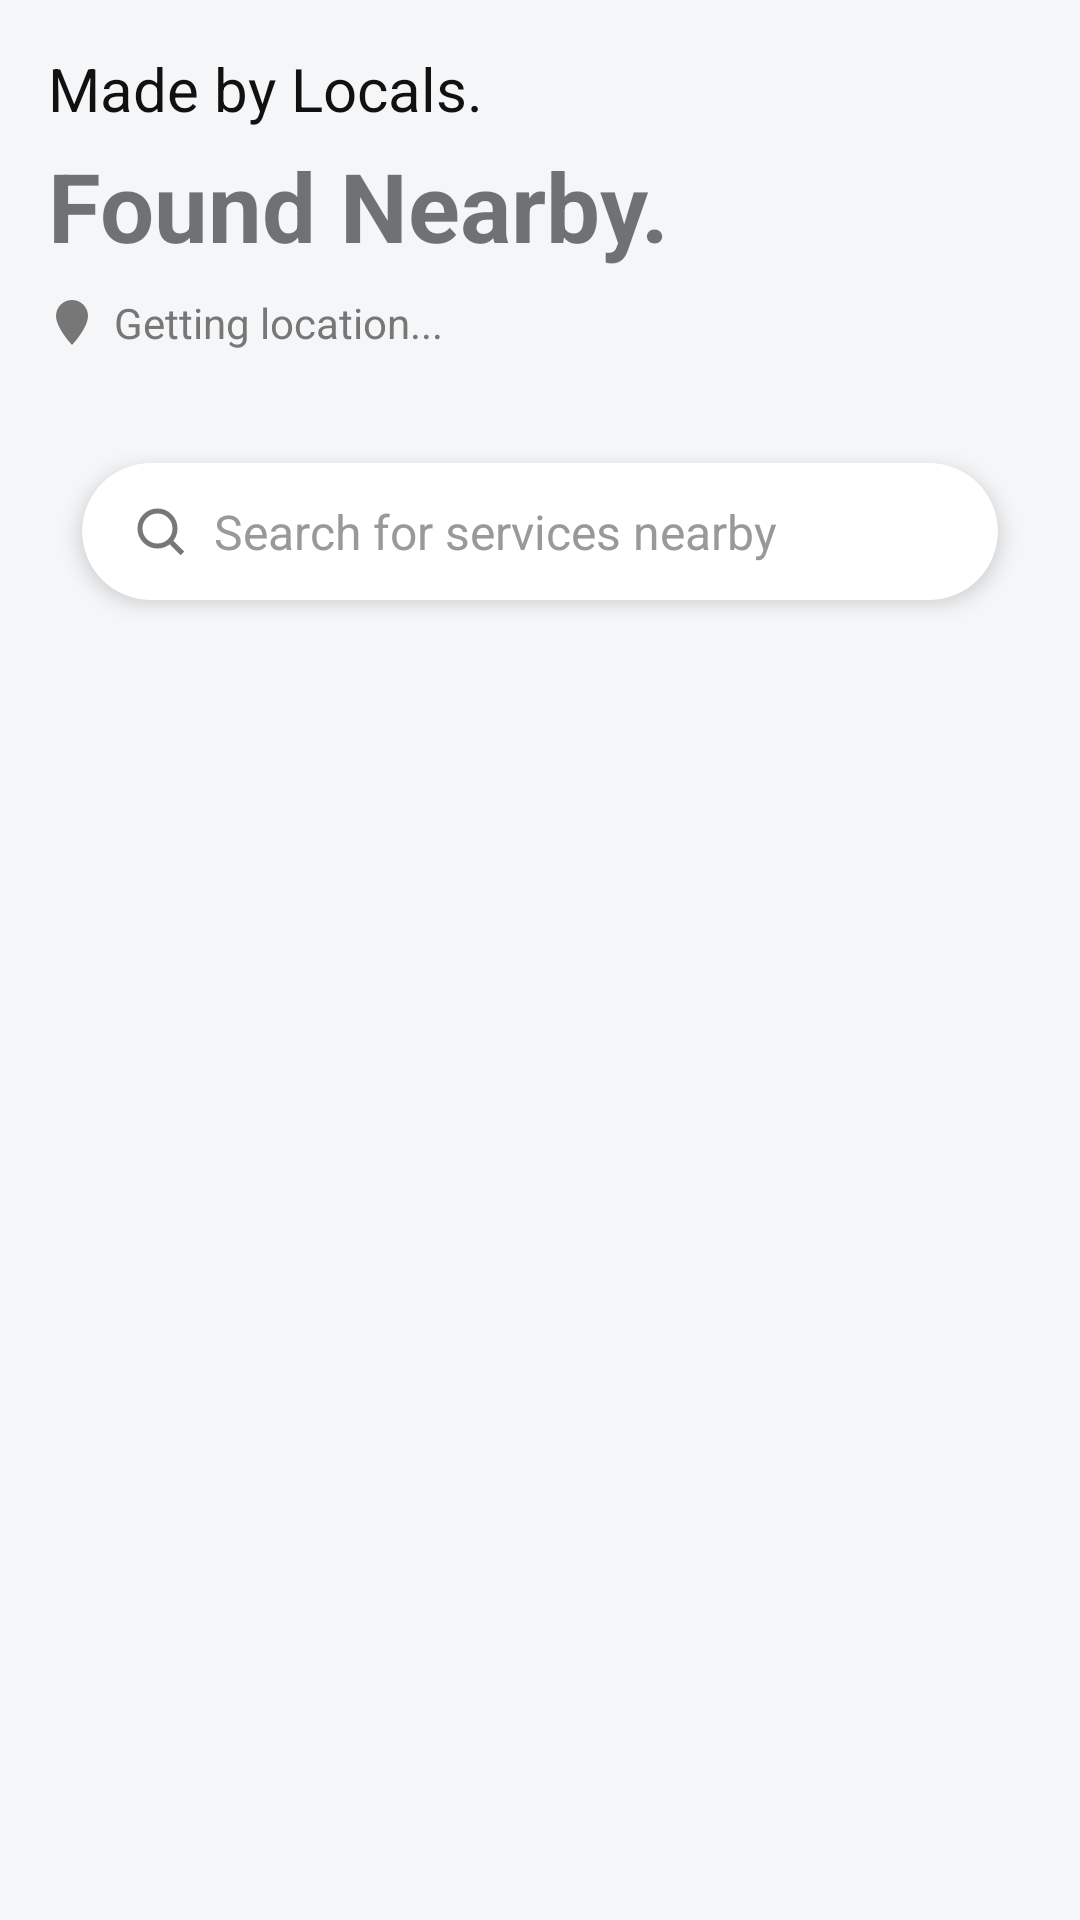

Produce the Android XML layout that renders to this screen, including the resource entries it uses.
<!-- AndroidManifest.xml: application theme AppTheme -->
<!-- res/layout/fragment_browse.xml -->
<?xml version="1.0" encoding="utf-8"?>
<androidx.coordinatorlayout.widget.CoordinatorLayout xmlns:android="http://schemas.android.com/apk/res/android"
    xmlns:app="http://schemas.android.com/apk/res-auto"
    android:layout_width="match_parent"
    android:layout_height="match_parent"
    android:background="#F5F6F8">

    
    <com.google.android.material.appbar.AppBarLayout
        android:id="@+id/app_bar_layout"
        android:layout_width="match_parent"
        android:layout_height="wrap_content"
        android:background="@android:color/transparent"
        android:clipToPadding="false"
        android:clipChildren="false"
        app:elevation="0dp">

        <androidx.constraintlayout.widget.ConstraintLayout
            android:layout_width="match_parent"
            android:layout_height="wrap_content"
            android:padding="16dp"
            android:clipToPadding="false"
            android:clipChildren="false"
            app:layout_scrollFlags="scroll|enterAlways|snap">

            
            <LinearLayout
                android:id="@+id/header_text_layout"
                android:layout_width="0dp"
                android:layout_height="wrap_content"
                android:orientation="vertical"
                app:layout_constraintEnd_toEndOf="parent"
                app:layout_constraintStart_toStartOf="parent"
                app:layout_constraintTop_toTopOf="parent">

                <TextView
                    android:id="@+id/made_by_locals_text"
                    android:layout_width="wrap_content"
                    android:layout_height="wrap_content"
                    android:text="Made by Locals."
                    android:textSize="20sp"
                    android:textColor="#111111"
                    android:textStyle="normal" />

                <TextView
                    android:id="@+id/found_nearby_text"
                    android:layout_width="wrap_content"
                    android:layout_height="wrap_content"
                    android:layout_marginTop="4dp"
                    android:text="Found Nearby."
                    android:textSize="32sp"
                    android:textStyle="bold" />

                <LinearLayout
                    android:id="@+id/current_location_layout"
                    android:layout_width="wrap_content"
                    android:layout_height="wrap_content"
                    android:layout_marginTop="8dp"
                    android:orientation="horizontal"
                    android:gravity="center_vertical">

                    <ImageView
                        android:id="@+id/location_icon"
                        android:layout_width="16dp"
                        android:layout_height="16dp"
                        android:src="@drawable/ic_location"
                        android:contentDescription="Location"
                        android:tint="#777777" />

                    <TextView
                        android:id="@+id/current_location_text"
                        android:layout_width="wrap_content"
                        android:layout_height="wrap_content"
                        android:layout_marginStart="6dp"
                        android:text="Getting location..."
                        android:textSize="14sp"
                        android:textColor="#777777"
                        android:textStyle="normal" />

                </LinearLayout>

            </LinearLayout>

            
            <androidx.cardview.widget.CardView
                android:id="@+id/search_card"
                android:layout_width="0dp"
                android:layout_height="wrap_content"
                android:layout_marginTop="24dp"
                app:cardCornerRadius="24dp"
                app:cardElevation="4dp"
                app:cardBackgroundColor="#FFFFFF"
                app:cardUseCompatPadding="true"
                app:layout_constraintEnd_toEndOf="parent"
                app:layout_constraintStart_toStartOf="parent"
                app:layout_constraintTop_toBottomOf="@+id/header_text_layout"
                app:layout_scrollFlags="scroll|enterAlways|snap">

                <LinearLayout
                    android:layout_width="match_parent"
                    android:layout_height="wrap_content"
                    android:orientation="horizontal"
                    android:padding="12dp"
                    android:paddingStart="16dp"
                    android:paddingEnd="16dp"
                    android:gravity="center_vertical">

                    <ImageView
                        android:layout_width="20dp"
                        android:layout_height="20dp"
                        android:src="@drawable/ic_search"
                        android:contentDescription="Search"
                        android:tint="#777777" />

                    <EditText
                        android:id="@+id/search_input"
                        android:layout_width="0dp"
                        android:layout_height="wrap_content"
                        android:layout_weight="1"
                        android:layout_marginStart="8dp"
                        android:hint="Search for services nearby"
                        android:textSize="16sp"
                        android:textColor="#111111"
                        android:textColorHint="#999999"
                        android:background="@android:color/transparent"
                        android:inputType="text"
                        android:imeOptions="actionSearch"
                        android:maxLines="1" />

                </LinearLayout>

            </androidx.cardview.widget.CardView>

        </androidx.constraintlayout.widget.ConstraintLayout>

    </com.google.android.material.appbar.AppBarLayout>

    
    <androidx.cardview.widget.CardView
        android:id="@+id/suggestions_card"
        android:layout_width="match_parent"
        android:layout_height="wrap_content"
        android:layout_marginStart="16dp"
        android:layout_marginEnd="16dp"
        android:layout_marginTop="220dp"
        android:visibility="gone"
        android:elevation="16dp"
        app:cardCornerRadius="12dp"
        app:cardElevation="8dp"
        app:cardBackgroundColor="#FFFFFF">

        <androidx.recyclerview.widget.RecyclerView
            android:id="@+id/suggestions_recycler"
            android:layout_width="match_parent"
            android:layout_height="wrap_content"
            android:maxHeight="300dp" />

    </androidx.cardview.widget.CardView>

    
    <androidx.recyclerview.widget.RecyclerView
        android:id="@+id/recycler_view"
        android:layout_width="match_parent"
        android:layout_height="match_parent"
        android:clipToPadding="false"
        android:clipChildren="false"
        android:paddingStart="16dp"
        android:paddingEnd="16dp"
        android:paddingTop="16dp"
        android:paddingBottom="16dp"
        app:layout_behavior="@string/appbar_scrolling_view_behavior" />

    <include
        android:id="@+id/loading_view"
        layout="@layout/custom_loading"
        android:layout_width="wrap_content"
        android:layout_height="wrap_content"
        android:layout_gravity="center"
        android:visibility="gone" />

    <TextView
        android:id="@+id/empty_state_text"
        android:layout_width="wrap_content"
        android:layout_height="wrap_content"
        android:layout_gravity="center"
        android:text="No vendors found"
        android:textSize="16sp"
        android:textColor="#666"
        android:visibility="gone" />

</androidx.coordinatorlayout.widget.CoordinatorLayout>
<!-- res/layout/custom_loading.xml (included above) -->
<?xml version="1.0" encoding="utf-8"?>
<LinearLayout xmlns:android="http://schemas.android.com/apk/res/android"
    xmlns:app="http://schemas.android.com/apk/res-auto"
    android:layout_width="wrap_content"
    android:layout_height="wrap_content"
    android:orientation="vertical"
    android:gravity="center"
    android:padding="16dp">

    
    <com.airbnb.lottie.LottieAnimationView
        android:id="@+id/lottie_animation"
        android:layout_width="120dp"
        android:layout_height="120dp"
        app:lottie_autoPlay="true"
        app:lottie_loop="true"
        app:lottie_speed="1.0" />

</LinearLayout>
<!-- resources referenced by this layout -->
<resources>
  <!-- drawable ic_location (drawable) -->
  <vector xmlns:android="http://schemas.android.com/apk/res/android"
      android:width="24dp"
      android:height="24dp"
      android:viewportWidth="24"
      android:viewportHeight="24">
      <path
          android:pathData="M12,2C8.13,2 5,5.13 5,9C5,14.25 12,22 12,22C12,22 19,14.25 19,9C19,5.13 15.87,2 12,2Z"
          android:strokeWidth="2"
          android:strokeColor="#777777"
          android:fillColor="#777777"/>
      <path
          android:pathData="M12,11.5C13.38,11.5 14.5,10.38 14.5,9C14.5,7.62 13.38,6.5 12,6.5C10.62,6.5 9.5,7.62 9.5,9C9.5,10.38 10.62,11.5 12,11.5Z"
          android:strokeWidth="2"
          android:strokeColor="#FFFFFF"
          android:fillColor="#FFFFFF"/>
  </vector>
  <!-- drawable ic_search (drawable) -->
  <?xml version="1.0" encoding="utf-8"?>
  <vector xmlns:android="http://schemas.android.com/apk/res/android"
      android:width="24dp"
      android:height="24dp"
      android:viewportWidth="24"
      android:viewportHeight="24">
      <path
          android:pathData="M11,18C14.866,18 18,14.866 18,11C18,7.134 14.866,4 11,4C7.134,4 4,7.134 4,11C4,14.866 7.134,18 11,18Z"
          android:strokeWidth="2"
          android:strokeColor="#777777"
          android:fillColor="#00000000"/>
      <path
          android:pathData="M16.5,16.5L21,21"
          android:strokeWidth="2"
          android:strokeColor="#777777"/>
  </vector>
  <style name="AppTheme" parent="Theme.AppCompat.Light.NoActionBar">
          
          <item name="colorPrimary">#2563eb</item>
          <item name="colorPrimaryDark">#1d4ed8</item>
          <item name="colorAccent">#2563eb</item>
      </style>
</resources>
